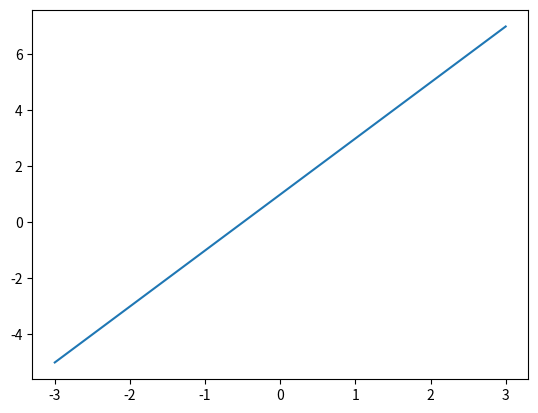
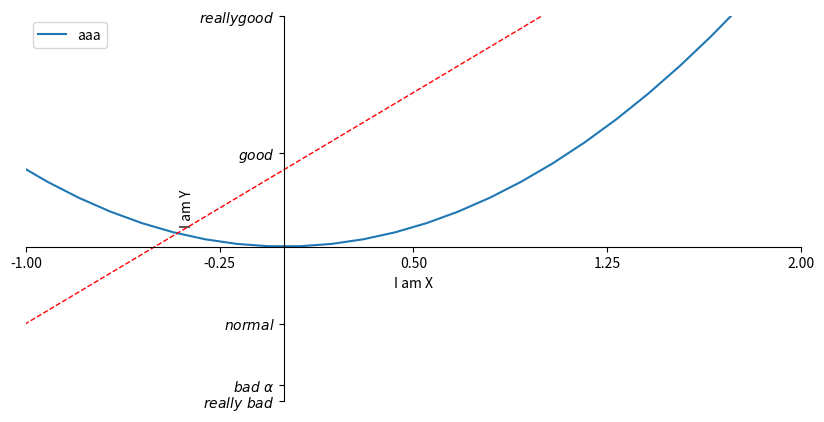

Write the Python code that produced these figures, in order.
import matplotlib.pyplot as plt
import numpy as np

# 从-1 到 1 平分 50 个点
x = np.linspace(-3, 3, 50)
y1 = 2 * x + 1
y2 = x ** 2
plt.figure()
plt.plot(x, y1)

plt.figure(num=3, figsize=(10, 5))


plt.xlim((-1, 2))
plt.ylim((-2, 3))
plt.xlabel('I am X')
plt.ylabel('I am Y')

# linespace 将 -1 到 2 等分为五个单位
new_ticks = np.linspace(-1, 2, 5)
print(new_ticks)
plt.xticks(new_ticks)

plt.yticks([-2, -1.8, -1, 1.22, 3, ],
           [r'$really\ bad$', r'$bad\ \alpha$', r'$normal$', r'$good$', r'$really good$'])

# gca = 'get current axis'
ax = plt.gca()  # 获取当前的坐标轴
ax.spines['right'].set_color('none')  # 将右侧的坐标的颜色隐藏
ax.spines['top'].set_color('none')  # 将上方的坐标轴颜色隐藏
ax.xaxis.set_ticks_position('bottom')  # 将x轴设置为底部的坐标轴
ax.yaxis.set_ticks_position('left')  # 将y轴设置为左边的坐标轴
ax.spines['bottom'].set_position(('data', 0))  # 将x轴的位置放在y轴的数据‘0’的位置上
ax.spines['left'].set_position(('data', 0))  # 将y轴的位置放在x轴的数据‘0’的位置上
#

# 对线条标上标签
l1, = plt.plot(x, y2, label='up')
l2, = plt.plot(x, y1, color='red', linewidth=1.0, linestyle='--', label='down')
plt.legend(handles=[l1,],labels=['aaa',], loc='best')
# plt.legend(handles=[l1,l2,],labels=['aaa', 'bbb'], loc='best') # handles表示需要显示label的个数

plt.show()
